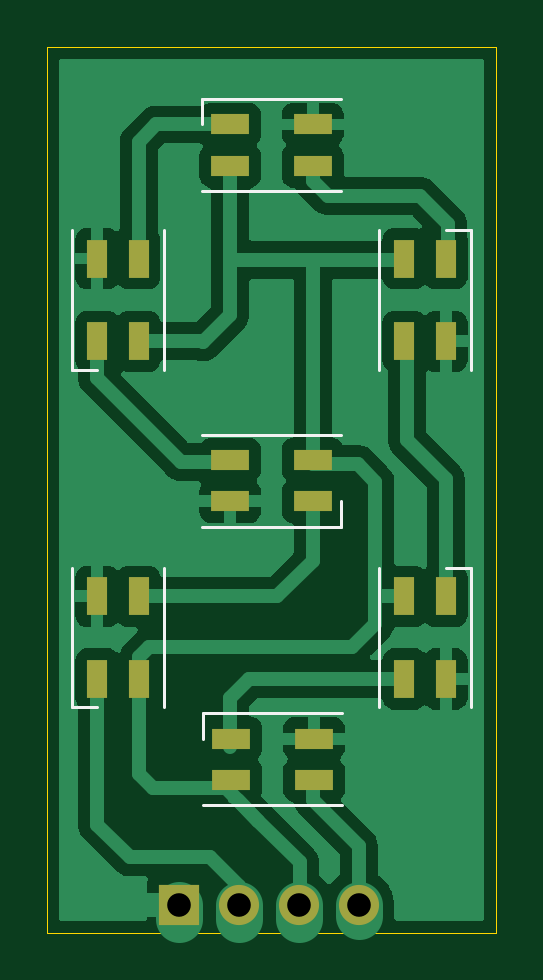
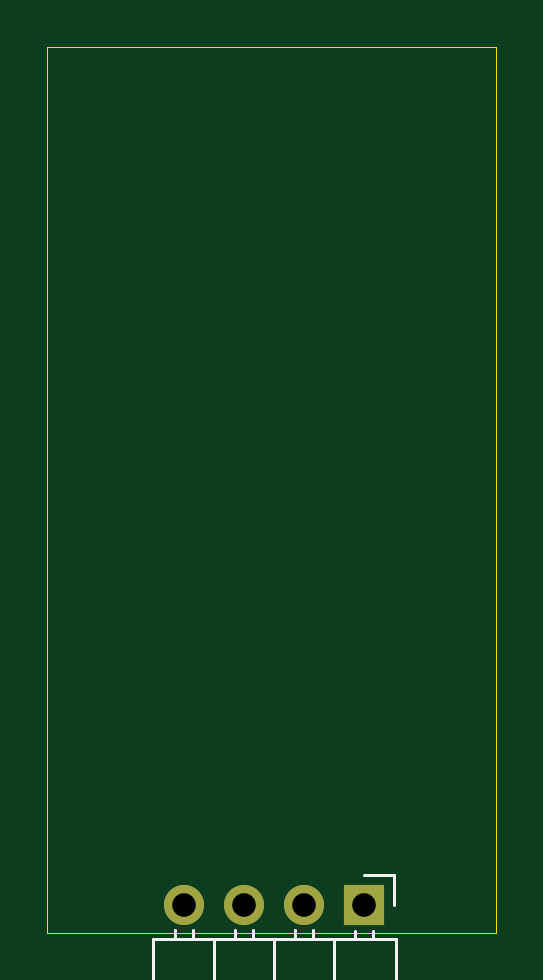
Circuit board: 11 layer files. Board 19.0 x 37.5 mm.
- bottom_copper: Nixie-B_Cu.gbl (777 bytes)
- bottom_mask: Nixie-B_Mask.gbs (674 bytes)
- paste: Nixie-B_Paste.gbp (499 bytes)
- bottom_silk: Nixie-B_Silkscreen.gbo (2462 bytes)
- outline: Nixie-Edge_Cuts.gm1 (663 bytes)
- top_copper: Nixie-F_Cu.gtl (40239 bytes)
- top_mask: Nixie-F_Mask.gts (1468 bytes)
- paste: Nixie-F_Paste.gtp (1293 bytes)
- top_silk: Nixie-F_Silkscreen.gto (2556 bytes)
- drill: Nixie-NPTH.drl (281 bytes)
- drill: Nixie-PTH.drl (403 bytes)

=== bottom_copper: Nixie-B_Cu.gbl ===
G04 #@! TF.GenerationSoftware,KiCad,Pcbnew,8.0.3*
G04 #@! TF.CreationDate,2025-03-14T18:24:52+01:00*
G04 #@! TF.ProjectId,Nixie,4e697869-652e-46b6-9963-61645f706362,rev?*
G04 #@! TF.SameCoordinates,Original*
G04 #@! TF.FileFunction,Copper,L2,Bot*
G04 #@! TF.FilePolarity,Positive*
%FSLAX46Y46*%
G04 Gerber Fmt 4.6, Leading zero omitted, Abs format (unit mm)*
G04 Created by KiCad (PCBNEW 8.0.3) date 2025-03-14 18:24:52*
%MOMM*%
%LPD*%
G01*
G04 APERTURE LIST*
G04 #@! TA.AperFunction,ComponentPad*
%ADD10R,1.700000X1.700000*%
G04 #@! TD*
G04 #@! TA.AperFunction,ComponentPad*
%ADD11O,1.700000X1.700000*%
G04 #@! TD*
G04 APERTURE END LIST*
D10*
X71580000Y-80425000D03*
D11*
X74120000Y-80425000D03*
X76660000Y-80425000D03*
X79200000Y-80425000D03*
M02*

=== bottom_mask: Nixie-B_Mask.gbs ===
G04 #@! TF.GenerationSoftware,KiCad,Pcbnew,8.0.3*
G04 #@! TF.CreationDate,2025-03-14T18:24:52+01:00*
G04 #@! TF.ProjectId,Nixie,4e697869-652e-46b6-9963-61645f706362,rev?*
G04 #@! TF.SameCoordinates,Original*
G04 #@! TF.FileFunction,Soldermask,Bot*
G04 #@! TF.FilePolarity,Negative*
%FSLAX46Y46*%
G04 Gerber Fmt 4.6, Leading zero omitted, Abs format (unit mm)*
G04 Created by KiCad (PCBNEW 8.0.3) date 2025-03-14 18:24:52*
%MOMM*%
%LPD*%
G01*
G04 APERTURE LIST*
%ADD10R,1.700000X1.700000*%
%ADD11O,1.700000X1.700000*%
G04 APERTURE END LIST*
D10*
X71580000Y-80425000D03*
D11*
X74120000Y-80425000D03*
X76660000Y-80425000D03*
X79200000Y-80425000D03*
M02*

=== paste: Nixie-B_Paste.gbp ===
G04 #@! TF.GenerationSoftware,KiCad,Pcbnew,8.0.3*
G04 #@! TF.CreationDate,2025-03-14T18:24:52+01:00*
G04 #@! TF.ProjectId,Nixie,4e697869-652e-46b6-9963-61645f706362,rev?*
G04 #@! TF.SameCoordinates,Original*
G04 #@! TF.FileFunction,Paste,Bot*
G04 #@! TF.FilePolarity,Positive*
%FSLAX46Y46*%
G04 Gerber Fmt 4.6, Leading zero omitted, Abs format (unit mm)*
G04 Created by KiCad (PCBNEW 8.0.3) date 2025-03-14 18:24:52*
%MOMM*%
%LPD*%
G01*
G04 APERTURE LIST*
G04 APERTURE END LIST*
M02*

=== bottom_silk: Nixie-B_Silkscreen.gbo ===
G04 #@! TF.GenerationSoftware,KiCad,Pcbnew,8.0.3*
G04 #@! TF.CreationDate,2025-03-14T18:24:52+01:00*
G04 #@! TF.ProjectId,Nixie,4e697869-652e-46b6-9963-61645f706362,rev?*
G04 #@! TF.SameCoordinates,Original*
G04 #@! TF.FileFunction,Legend,Bot*
G04 #@! TF.FilePolarity,Positive*
%FSLAX46Y46*%
G04 Gerber Fmt 4.6, Leading zero omitted, Abs format (unit mm)*
G04 Created by KiCad (PCBNEW 8.0.3) date 2025-03-14 18:24:52*
%MOMM*%
%LPD*%
G01*
G04 APERTURE LIST*
%ADD10C,0.120000*%
%ADD11R,1.700000X1.700000*%
%ADD12O,1.700000X1.700000*%
G04 APERTURE END LIST*
D10*
X70250000Y-81865000D02*
X70250000Y-84525000D01*
X70250000Y-84525000D02*
X80530000Y-84525000D01*
X70310000Y-79155000D02*
X71580000Y-79155000D01*
X70310000Y-80425000D02*
X70310000Y-79155000D01*
X71200000Y-81865000D02*
X71200000Y-81535000D01*
X71200000Y-90525000D02*
X71200000Y-84525000D01*
X71260000Y-90525000D02*
X71260000Y-84525000D01*
X71380000Y-90525000D02*
X71380000Y-84525000D01*
X71500000Y-90525000D02*
X71500000Y-84525000D01*
X71620000Y-90525000D02*
X71620000Y-84525000D01*
X71740000Y-90525000D02*
X71740000Y-84525000D01*
X71860000Y-90525000D02*
X71860000Y-84525000D01*
X71960000Y-81865000D02*
X71960000Y-81535000D01*
X71960000Y-84525000D02*
X71960000Y-90525000D01*
X71960000Y-90525000D02*
X71200000Y-90525000D01*
X72850000Y-84525000D02*
X72850000Y-81865000D01*
X73740000Y-81865000D02*
X73740000Y-81467929D01*
X73740000Y-90525000D02*
X73740000Y-84525000D01*
X74500000Y-81865000D02*
X74500000Y-81467929D01*
X74500000Y-84525000D02*
X74500000Y-90525000D01*
X74500000Y-90525000D02*
X73740000Y-90525000D01*
X75390000Y-84525000D02*
X75390000Y-81865000D01*
X76280000Y-81865000D02*
X76280000Y-81467929D01*
X76280000Y-90525000D02*
X76280000Y-84525000D01*
X77040000Y-81865000D02*
X77040000Y-81467929D01*
X77040000Y-84525000D02*
X77040000Y-90525000D01*
X77040000Y-90525000D02*
X76280000Y-90525000D01*
X77930000Y-84525000D02*
X77930000Y-81865000D01*
X78820000Y-81865000D02*
X78820000Y-81467929D01*
X78820000Y-90525000D02*
X78820000Y-84525000D01*
X79580000Y-81865000D02*
X79580000Y-81467929D01*
X79580000Y-84525000D02*
X79580000Y-90525000D01*
X79580000Y-90525000D02*
X78820000Y-90525000D01*
X80530000Y-81865000D02*
X70250000Y-81865000D01*
X80530000Y-84525000D02*
X80530000Y-81865000D01*
%LPC*%
D11*
X71580000Y-80425000D03*
D12*
X74120000Y-80425000D03*
X76660000Y-80425000D03*
X79200000Y-80425000D03*
%LPD*%
M02*

=== outline: Nixie-Edge_Cuts.gm1 ===
G04 #@! TF.GenerationSoftware,KiCad,Pcbnew,8.0.3*
G04 #@! TF.CreationDate,2025-03-14T18:24:53+01:00*
G04 #@! TF.ProjectId,Nixie,4e697869-652e-46b6-9963-61645f706362,rev?*
G04 #@! TF.SameCoordinates,Original*
G04 #@! TF.FileFunction,Profile,NP*
%FSLAX46Y46*%
G04 Gerber Fmt 4.6, Leading zero omitted, Abs format (unit mm)*
G04 Created by KiCad (PCBNEW 8.0.3) date 2025-03-14 18:24:53*
%MOMM*%
%LPD*%
G01*
G04 APERTURE LIST*
G04 #@! TA.AperFunction,Profile*
%ADD10C,0.050000*%
G04 #@! TD*
G04 APERTURE END LIST*
D10*
X66000000Y-44100000D02*
X85000000Y-44100000D01*
X85000000Y-81600000D01*
X66000000Y-81600000D01*
X66000000Y-44100000D01*
M02*

=== top_copper: Nixie-F_Cu.gtl (40239 bytes, source omitted) ===
=== top_mask: Nixie-F_Mask.gts ===
G04 #@! TF.GenerationSoftware,KiCad,Pcbnew,8.0.3*
G04 #@! TF.CreationDate,2025-03-14T18:24:52+01:00*
G04 #@! TF.ProjectId,Nixie,4e697869-652e-46b6-9963-61645f706362,rev?*
G04 #@! TF.SameCoordinates,Original*
G04 #@! TF.FileFunction,Soldermask,Top*
G04 #@! TF.FilePolarity,Negative*
%FSLAX46Y46*%
G04 Gerber Fmt 4.6, Leading zero omitted, Abs format (unit mm)*
G04 Created by KiCad (PCBNEW 8.0.3) date 2025-03-14 18:24:52*
%MOMM*%
%LPD*%
G01*
G04 APERTURE LIST*
%ADD10R,0.850000X1.600000*%
%ADD11R,1.600000X0.850000*%
%ADD12R,1.700000X1.700000*%
%ADD13O,1.700000X1.700000*%
G04 APERTURE END LIST*
D10*
X69875000Y-67350000D03*
X68125000Y-67350000D03*
X68125000Y-70850000D03*
X69875000Y-70850000D03*
X81125000Y-56550000D03*
X82875000Y-56550000D03*
X82875000Y-53050000D03*
X81125000Y-53050000D03*
D11*
X77250000Y-49125000D03*
X77250000Y-47375000D03*
X73750000Y-47375000D03*
X73750000Y-49125000D03*
D10*
X69875000Y-53050000D03*
X68125000Y-53050000D03*
X68125000Y-56550000D03*
X69875000Y-56550000D03*
D11*
X77300000Y-75125000D03*
X77300000Y-73375000D03*
X73800000Y-73375000D03*
X73800000Y-75125000D03*
D10*
X81125000Y-70850000D03*
X82875000Y-70850000D03*
X82875000Y-67350000D03*
X81125000Y-67350000D03*
D11*
X73750000Y-61575000D03*
X73750000Y-63325000D03*
X77250000Y-63325000D03*
X77250000Y-61575000D03*
D12*
X71580000Y-80425000D03*
D13*
X74120000Y-80425000D03*
X76660000Y-80425000D03*
X79200000Y-80425000D03*
M02*

=== paste: Nixie-F_Paste.gtp ===
G04 #@! TF.GenerationSoftware,KiCad,Pcbnew,8.0.3*
G04 #@! TF.CreationDate,2025-03-14T18:24:52+01:00*
G04 #@! TF.ProjectId,Nixie,4e697869-652e-46b6-9963-61645f706362,rev?*
G04 #@! TF.SameCoordinates,Original*
G04 #@! TF.FileFunction,Paste,Top*
G04 #@! TF.FilePolarity,Positive*
%FSLAX46Y46*%
G04 Gerber Fmt 4.6, Leading zero omitted, Abs format (unit mm)*
G04 Created by KiCad (PCBNEW 8.0.3) date 2025-03-14 18:24:52*
%MOMM*%
%LPD*%
G01*
G04 APERTURE LIST*
%ADD10R,0.850000X1.600000*%
%ADD11R,1.600000X0.850000*%
G04 APERTURE END LIST*
D10*
X69875000Y-67350000D03*
X68125000Y-67350000D03*
X68125000Y-70850000D03*
X69875000Y-70850000D03*
X81125000Y-56550000D03*
X82875000Y-56550000D03*
X82875000Y-53050000D03*
X81125000Y-53050000D03*
D11*
X77250000Y-49125000D03*
X77250000Y-47375000D03*
X73750000Y-47375000D03*
X73750000Y-49125000D03*
D10*
X69875000Y-53050000D03*
X68125000Y-53050000D03*
X68125000Y-56550000D03*
X69875000Y-56550000D03*
D11*
X77300000Y-75125000D03*
X77300000Y-73375000D03*
X73800000Y-73375000D03*
X73800000Y-75125000D03*
D10*
X81125000Y-70850000D03*
X82875000Y-70850000D03*
X82875000Y-67350000D03*
X81125000Y-67350000D03*
D11*
X73750000Y-61575000D03*
X73750000Y-63325000D03*
X77250000Y-63325000D03*
X77250000Y-61575000D03*
M02*

=== top_silk: Nixie-F_Silkscreen.gto ===
G04 #@! TF.GenerationSoftware,KiCad,Pcbnew,8.0.3*
G04 #@! TF.CreationDate,2025-03-14T18:24:52+01:00*
G04 #@! TF.ProjectId,Nixie,4e697869-652e-46b6-9963-61645f706362,rev?*
G04 #@! TF.SameCoordinates,Original*
G04 #@! TF.FileFunction,Legend,Top*
G04 #@! TF.FilePolarity,Positive*
%FSLAX46Y46*%
G04 Gerber Fmt 4.6, Leading zero omitted, Abs format (unit mm)*
G04 Created by KiCad (PCBNEW 8.0.3) date 2025-03-14 18:24:52*
%MOMM*%
%LPD*%
G01*
G04 APERTURE LIST*
%ADD10C,0.120000*%
%ADD11R,0.850000X1.600000*%
%ADD12R,1.600000X0.850000*%
%ADD13R,1.700000X1.700000*%
%ADD14O,1.700000X1.700000*%
G04 APERTURE END LIST*
D10*
X67050000Y-66150000D02*
X67050000Y-72050000D01*
X67050000Y-72050000D02*
X68125000Y-72050000D01*
X70950000Y-66150000D02*
X70950000Y-72050000D01*
X80050000Y-57750000D02*
X80050000Y-51850000D01*
X83950000Y-51850000D02*
X82875000Y-51850000D01*
X83950000Y-57750000D02*
X83950000Y-51850000D01*
X72550000Y-46300000D02*
X72550000Y-47375000D01*
X78450000Y-46300000D02*
X72550000Y-46300000D01*
X78450000Y-50200000D02*
X72550000Y-50200000D01*
X67050000Y-51850000D02*
X67050000Y-57750000D01*
X67050000Y-57750000D02*
X68125000Y-57750000D01*
X70950000Y-51850000D02*
X70950000Y-57750000D01*
X72600000Y-72300000D02*
X72600000Y-73375000D01*
X78500000Y-72300000D02*
X72600000Y-72300000D01*
X78500000Y-76200000D02*
X72600000Y-76200000D01*
X80050000Y-72050000D02*
X80050000Y-66150000D01*
X83950000Y-66150000D02*
X82875000Y-66150000D01*
X83950000Y-72050000D02*
X83950000Y-66150000D01*
X72550000Y-60500000D02*
X78450000Y-60500000D01*
X72550000Y-64400000D02*
X78450000Y-64400000D01*
X78450000Y-64400000D02*
X78450000Y-63325000D01*
%LPC*%
D11*
X69875000Y-67350000D03*
X68125000Y-67350000D03*
X68125000Y-70850000D03*
X69875000Y-70850000D03*
X81125000Y-56550000D03*
X82875000Y-56550000D03*
X82875000Y-53050000D03*
X81125000Y-53050000D03*
D12*
X77250000Y-49125000D03*
X77250000Y-47375000D03*
X73750000Y-47375000D03*
X73750000Y-49125000D03*
D11*
X69875000Y-53050000D03*
X68125000Y-53050000D03*
X68125000Y-56550000D03*
X69875000Y-56550000D03*
D12*
X77300000Y-75125000D03*
X77300000Y-73375000D03*
X73800000Y-73375000D03*
X73800000Y-75125000D03*
D11*
X81125000Y-70850000D03*
X82875000Y-70850000D03*
X82875000Y-67350000D03*
X81125000Y-67350000D03*
D12*
X73750000Y-61575000D03*
X73750000Y-63325000D03*
X77250000Y-63325000D03*
X77250000Y-61575000D03*
D13*
X71580000Y-80425000D03*
D14*
X74120000Y-80425000D03*
X76660000Y-80425000D03*
X79200000Y-80425000D03*
%LPD*%
M02*

=== drill: Nixie-NPTH.drl ===
M48
; DRILL file {KiCad 8.0.3} date 2025-03-14T18:24:48+0100
; FORMAT={-:-/ absolute / metric / decimal}
; #@! TF.CreationDate,2025-03-14T18:24:48+01:00
; #@! TF.GenerationSoftware,Kicad,Pcbnew,8.0.3
; #@! TF.FileFunction,NonPlated,1,2,NPTH
FMAT,2
METRIC
%
G90
G05
M30

=== drill: Nixie-PTH.drl ===
M48
; DRILL file {KiCad 8.0.3} date 2025-03-14T18:24:48+0100
; FORMAT={-:-/ absolute / metric / decimal}
; #@! TF.CreationDate,2025-03-14T18:24:48+01:00
; #@! TF.GenerationSoftware,Kicad,Pcbnew,8.0.3
; #@! TF.FileFunction,Plated,1,2,PTH
FMAT,2
METRIC
; #@! TA.AperFunction,Plated,PTH,ComponentDrill
T1C1.000
%
G90
G05
T1
X71.58Y-80.425
X74.12Y-80.425
X76.66Y-80.425
X79.2Y-80.425
M30
